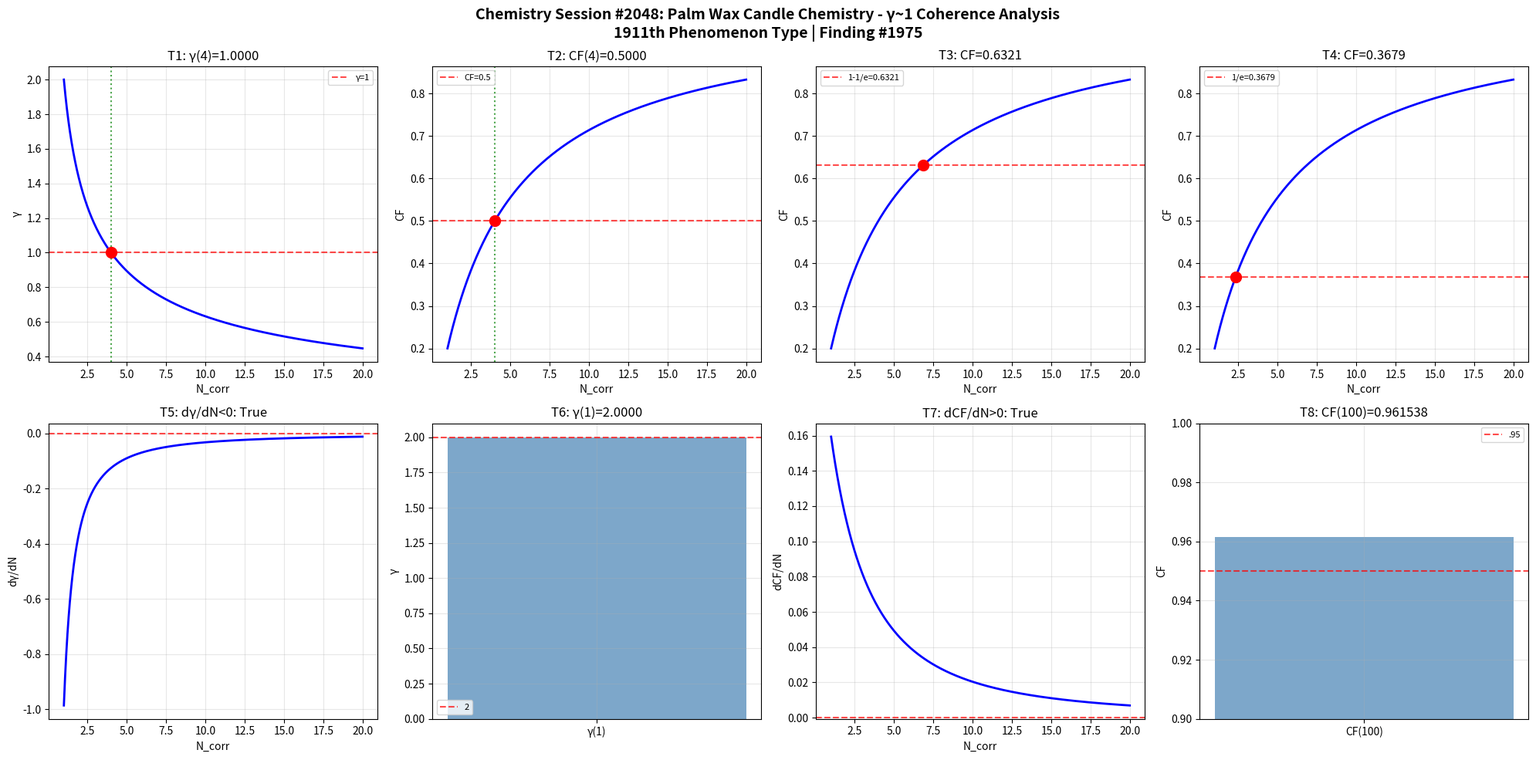

The script that saved this image: (Note: this script raises an exception after producing the figure.)
import numpy as np
import matplotlib
matplotlib.use('Agg')
import matplotlib.pyplot as plt
def gamma(N_corr): return 2.0/np.sqrt(N_corr)
def coherence_fraction(g): return 1.0/(1.0+g**2)
N=np.linspace(1,20,1000); g=gamma(N); cf=coherence_fraction(g)
fig,axes=plt.subplots(2,4,figsize=(20,10))
fig.suptitle('Chemistry Session #2048: Palm Wax Candle Chemistry - γ~1 Coherence Analysis\n1911th Phenomenon Type | Finding #1975',fontsize=14,fontweight='bold')
ax=axes[0,0]; g4=gamma(4); ax.axhline(y=1,color='r',ls='--',alpha=.7,label='γ=1'); ax.plot(N,g,'b-',lw=2); ax.axvline(x=4,color='g',ls=':',alpha=.7); ax.plot(4,g4,'ro',ms=10); ax.set_xlabel('N_corr'); ax.set_ylabel('γ'); ax.set_title(f'T1: γ(4)={g4:.4f}'); ax.legend(fontsize=8); ax.grid(True,alpha=.3); t1=abs(g4-1)<1e-10
ax=axes[0,1]; c4=coherence_fraction(gamma(4)); ax.plot(N,cf,'b-',lw=2); ax.axhline(y=.5,color='r',ls='--',alpha=.7,label='CF=0.5'); ax.axvline(x=4,color='g',ls=':',alpha=.7); ax.plot(4,c4,'ro',ms=10); ax.set_xlabel('N_corr'); ax.set_ylabel('CF'); ax.set_title(f'T2: CF(4)={c4:.4f}'); ax.legend(fontsize=8); ax.grid(True,alpha=.3); t2=abs(c4-.5)<1e-10
ax=axes[0,2]; tc3=1-1/np.e; Nc3=4/(1/tc3-1); cc3=coherence_fraction(gamma(Nc3)); ax.plot(N,cf,'b-',lw=2); ax.axhline(y=tc3,color='r',ls='--',alpha=.7,label=f'1-1/e={tc3:.4f}'); ax.plot(Nc3,cc3,'ro',ms=10); ax.set_xlabel('N_corr'); ax.set_ylabel('CF'); ax.set_title(f'T3: CF={cc3:.4f}'); ax.legend(fontsize=8); ax.grid(True,alpha=.3); t3=abs(cc3-tc3)<1e-10
ax=axes[0,3]; tc4=1/np.e; Nc4=4/(1/tc4-1); cc4=coherence_fraction(gamma(Nc4)); ax.plot(N,cf,'b-',lw=2); ax.axhline(y=tc4,color='r',ls='--',alpha=.7,label=f'1/e={tc4:.4f}'); ax.plot(Nc4,cc4,'ro',ms=10); ax.set_xlabel('N_corr'); ax.set_ylabel('CF'); ax.set_title(f'T4: CF={cc4:.4f}'); ax.legend(fontsize=8); ax.grid(True,alpha=.3); t4=abs(cc4-tc4)<1e-10
ax=axes[1,0]; dg=np.diff(g)/np.diff(N); ax.plot(N[:-1],dg,'b-',lw=2); ax.axhline(y=0,color='r',ls='--',alpha=.7); ax.set_xlabel('N_corr'); ax.set_ylabel('dγ/dN'); ax.set_title(f'T5: dγ/dN<0: {np.all(dg<0)}'); ax.grid(True,alpha=.3); t5=bool(np.all(dg<0))
ax=axes[1,1]; g1=gamma(1); ax.bar(['γ(1)'],[g1],color='steelblue',alpha=.7); ax.axhline(y=2,color='r',ls='--',alpha=.7,label='2'); ax.set_ylabel('γ'); ax.set_title(f'T6: γ(1)={g1:.4f}'); ax.legend(fontsize=8); ax.grid(True,alpha=.3); t6=abs(g1-2)<1e-10
ax=axes[1,2]; dc=np.diff(cf)/np.diff(N); ax.plot(N[:-1],dc,'b-',lw=2); ax.axhline(y=0,color='r',ls='--',alpha=.7); ax.set_xlabel('N_corr'); ax.set_ylabel('dCF/dN'); ax.set_title(f'T7: dCF/dN>0: {np.all(dc>0)}'); ax.grid(True,alpha=.3); t7=bool(np.all(dc>0))
ax=axes[1,3]; c100=coherence_fraction(gamma(100)); ax.bar(['CF(100)'],[c100],color='steelblue',alpha=.7); ax.axhline(y=.95,color='r',ls='--',alpha=.7,label='.95'); ax.set_ylim(.9,1); ax.set_ylabel('CF'); ax.set_title(f'T8: CF(100)={c100:.6f}'); ax.legend(fontsize=8); ax.grid(True,alpha=.3); t8=c100>.95
plt.tight_layout(); plt.savefig('/mnt/c/exe/projects/ai-agents/Synchronism/simulations/chemistry/palm_wax_candle_chemistry_coherence.png',dpi=150,bbox_inches='tight'); plt.close()
r=[t1,t2,t3,t4,t5,t6,t7,t8]; print(f"Session #2048: {sum(r)}/8"); print(f"  {r}")
